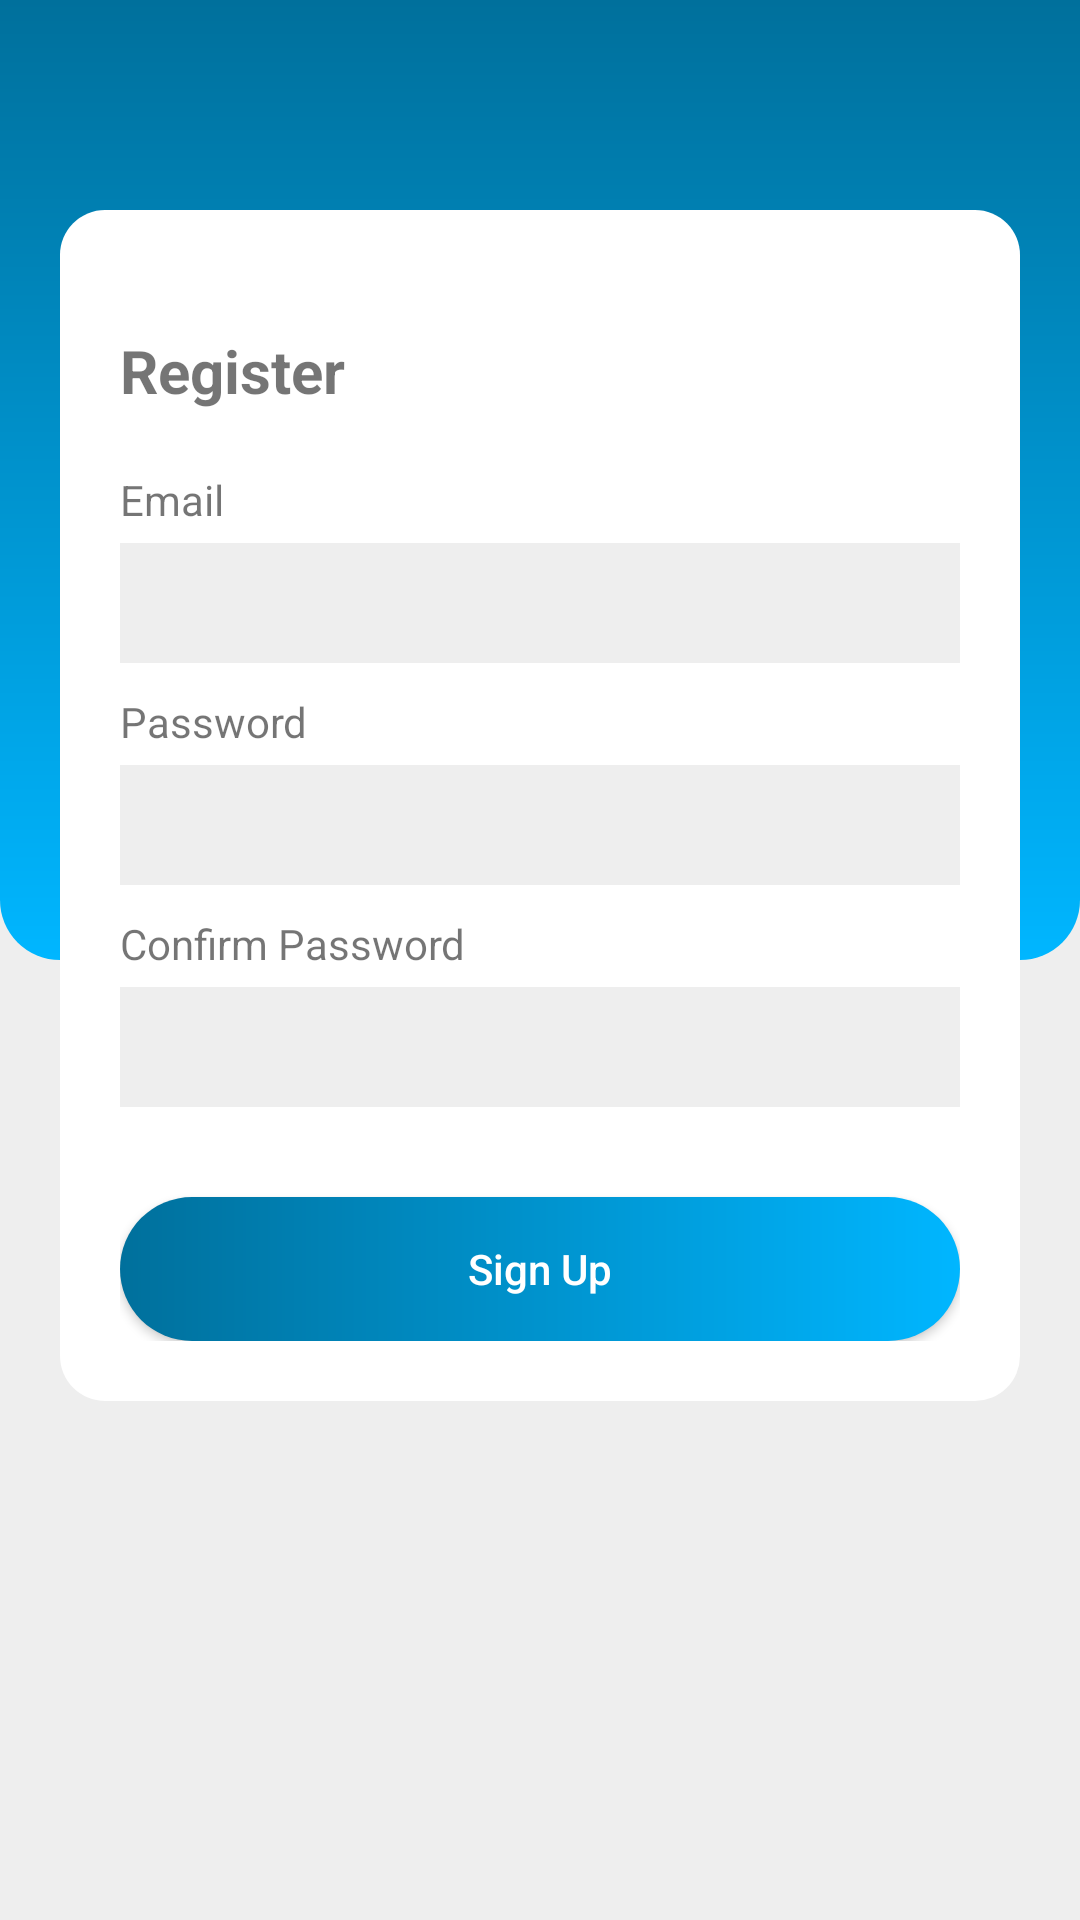

This screen was rendered from an Android layout file. Write that file and the resources it references.
<!-- AndroidManifest.xml: application theme AppTheme -->
<!-- res/layout/activity_register.xml -->
<?xml version="1.0" encoding="utf-8"?>

<RelativeLayout xmlns:android="http://schemas.android.com/apk/res/android"
    xmlns:app="http://schemas.android.com/apk/res-auto"
    xmlns:tools="http://schemas.android.com/tools"
    android:layout_width="match_parent"
    android:layout_height="match_parent"
    android:background="#eee"
    tools:context="id.devloved.jogjaloker.RegisterActivity">

    <LinearLayout
        android:orientation="vertical"
        android:layout_width="match_parent"
        android:layout_height="match_parent">

        <ImageView
            android:background="@drawable/background_gradient"
            android:layout_width="match_parent"
            android:layout_height="0dp"
            android:layout_weight="1"/>
        <ImageView
            android:layout_width="match_parent"
            android:layout_height="0dp"
            android:layout_weight="1"/>

    </LinearLayout>

    <LinearLayout
        android:id="@+id/layoutLogin"
        android:orientation="vertical"
        android:layout_width="match_parent"
        android:layout_height="wrap_content"
        android:background="@drawable/form_background"
        android:layout_centerHorizontal="true"
        android:layout_marginTop="70dp"
        android:layout_marginRight="20dp"
        android:layout_marginLeft="20dp"
        android:padding="20dp">


        <TextView
            android:layout_width="match_parent"
            android:layout_height="wrap_content"
            android:text="Register"
            android:textStyle="bold"
            android:textSize="20sp"
            android:layout_marginTop="20dp"
            android:layout_marginBottom="10dp"/>

        <TextView
            android:layout_width="wrap_content"
            android:layout_height="wrap_content"
            android:text="Email"
            android:layout_marginTop="10dp"
            android:layout_marginBottom="5dp"/>
        <EditText
            android:id="@+id/registerEmail"
            android:layout_width="match_parent"
            android:layout_height="40dp"
            android:padding="5dp"
            android:background="@drawable/edittext_custom"
            android:drawablePadding="20dp"/>

        <TextView
            android:layout_width="wrap_content"
            android:layout_height="wrap_content"
            android:text="Password"
            android:layout_marginTop="10dp"
            android:layout_marginBottom="5dp"/>
        <EditText
            android:id="@+id/registerPassword"
            android:layout_width="match_parent"
            android:layout_height="40dp"
            android:padding="5dp"
            android:background="@drawable/edittext_custom"
            android:drawablePadding="20dp"/>

        <TextView
            android:layout_width="wrap_content"
            android:layout_height="wrap_content"
            android:text="Confirm Password"
            android:layout_marginTop="10dp"
            android:layout_marginBottom="5dp"/>
        <EditText
            android:id="@+id/registerConfirmPassword"
            android:layout_width="match_parent"
            android:layout_height="40dp"
            android:padding="5dp"
            android:background="@drawable/edittext_custom"
            android:drawablePadding="20dp"/>

        <Button
            android:id="@+id/btnRegister"
            android:layout_width="match_parent"
            android:layout_height="wrap_content"
            android:text="Sign Up"
            android:background="@drawable/btn_gradient"
            android:textColor="#fff"
            android:textAllCaps="false"
            android:layout_marginTop="30dp"/>

    </LinearLayout>



</RelativeLayout>
<!-- resources referenced by this layout -->
<resources>
  <!-- drawable background_gradient (drawable) -->
  <?xml version="1.0" encoding="utf-8"?>
  
  <shape xmlns:android="http://schemas.android.com/apk/res/android"
      android:shape="rectangle">
      <gradient
          android:startColor="#00b6ff"
          android:endColor="#00709c"
          android:angle="90"
          />
      <corners
          android:bottomLeftRadius="20dp"
          android:bottomRightRadius="20dp"/>
  </shape>
  <!-- drawable btn_gradient (drawable) -->
  <?xml version="1.0" encoding="utf-8"?>
  
  <shape xmlns:android="http://schemas.android.com/apk/res/android"
      android:shape="rectangle">
      <gradient
          android:startColor="#00b6ff"
          android:endColor="#00709c"
          android:angle="180"
          />
      <corners android:radius="30dp"/>
  </shape>
  <!-- drawable edittext_custom (drawable) -->
  <?xml version="1.0" encoding="utf-8"?>
  
  <shape xmlns:android="http://schemas.android.com/apk/res/android"
      android:shape="rectangle">
     <solid android:color="#eee"/>
      <corners
          android:radius="0dp"/>
  </shape>
  <!-- drawable form_background (drawable) -->
  <?xml version="1.0" encoding="utf-8"?>
  
  <shape xmlns:android="http://schemas.android.com/apk/res/android"
      android:shape="rectangle">
      <gradient
          android:startColor="#fff"
          android:endColor="#fff"
          android:angle="90"
          />
      <corners
          android:radius="15dp"/>
  </shape>
  <style name="AppTheme" parent="Theme.AppCompat.Light.NoActionBar">
          
          <item name="colorPrimary">@color/colorPrimary</item>
          <item name="colorPrimaryDark">@color/colorPrimaryDark</item>
          <item name="colorAccent">@color/colorAccent</item>
          <item name="android:textColorSecondary">#fff</item>
      </style>
  <color name="colorPrimary">#00709c</color>
  <color name="colorPrimaryDark">#006086</color>
  <color name="colorAccent">#ddd</color>
</resources>
